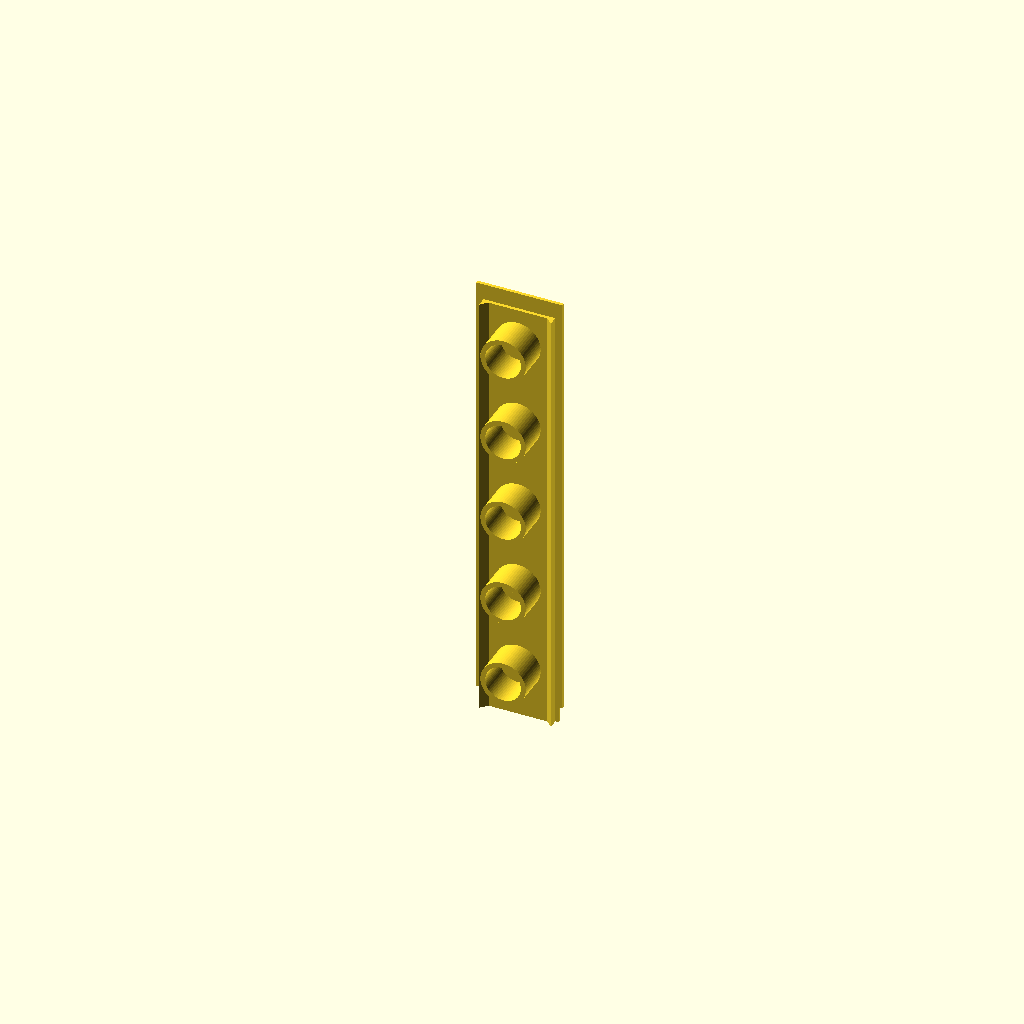
Cell 1: the model at its default parameters.
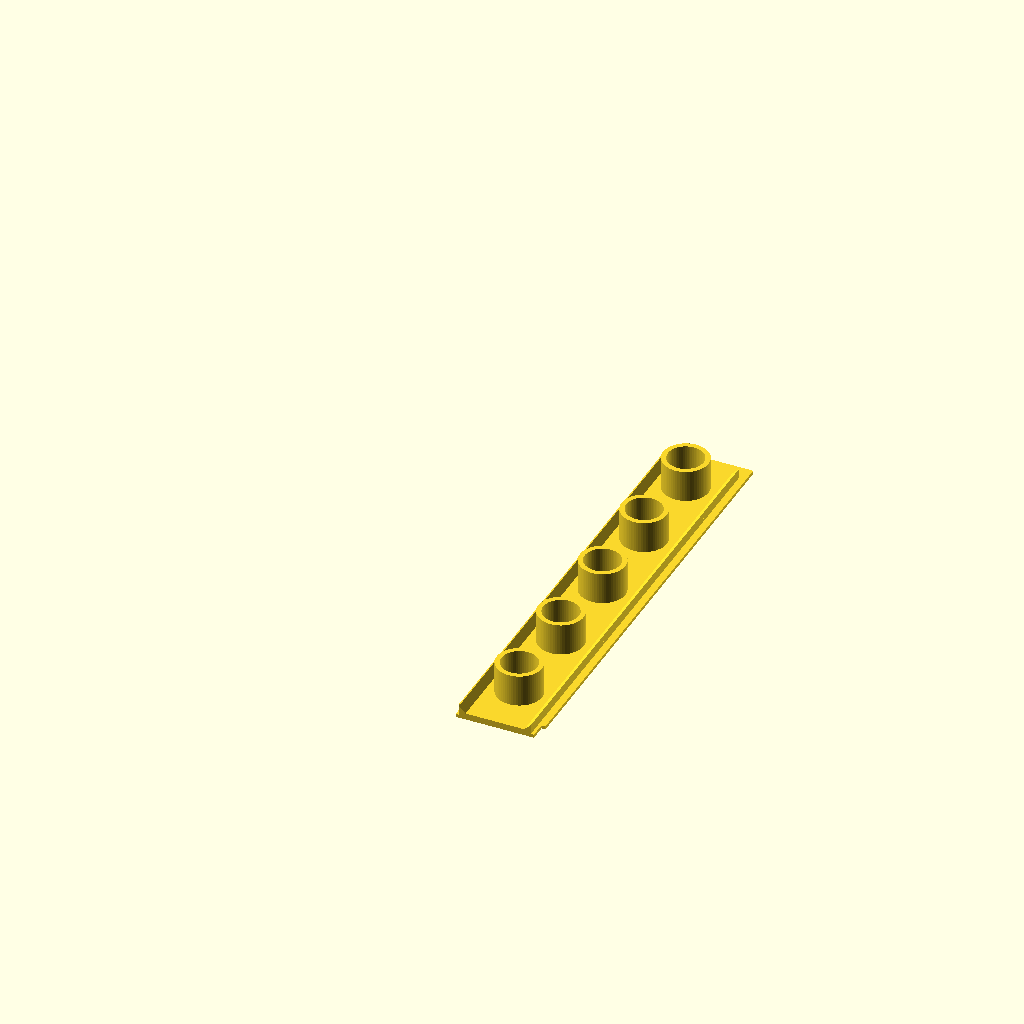
Cell 2: the same model with for_print = true.
One fixed orthographic camera (rotation 55°, 0°, 25°; colour scheme Cornfield) for every cell.
OpenSCAD source file manifold/parts/lid.scad:
// parts/lid.scad — closes the gallery and carries the ball cages. Reproduces valveV2's lid
// (lid_body, back_connection / front_connection laps, internal_chamfer fillets,
// LinearPattern 5×pitch) with the brief's changes: the plunger guide tube is now a cage
// ø cage_od / ø cage_bore reaching down to cage_bottom_y around each ball, the lip has
// joint_clear toward the body walls, and an optional magnet groove along the top.
// Frame: X across (0..W), Y up, Z along. Plate z∈[0, body_z1], plus a narrowed extension over
// the front lap z∈[body_z0, 0] (departs from the brief: the end cap's ring has no top bar, the
// plate itself is the top there, mirroring how the body's full floor replaces the ring's floor
// skin — otherwise the lip and its fillets hang 4 mm past the plate as a cantilever 0.8 mm above
// the bed); lip z∈[body_z0, body_z1 − joint_len] (it laps into the end cap's ring at the front
// and stops short of the inlet plug).
include <../params.scad>
use <../lib/shapes.scad>
$fn = fn_round;
for_print = false;
eps = 0.01;   // overlap between unioned solids / overshoot of cutters: no coincident CGAL faces

// [x, y, z] extents in the assembly frame (cage bottoms to plate top)
function lid_size() = [W, top_y - cage_bottom_y, body_z1 - body_z0];

module lid() {
    // over the back lap only the plate exists, so a groove deeper than the plate would open it
    assert(lid_slot_depth < wall/2, "lid_slot_depth must be less than the plate thickness wall/2");
    x_lip0 = wall + joint_clear;  lip_w = inner_w - 2*joint_clear;   // lip drops between the body walls
    y_plate0 = top_y - wall/2;                                        // plate underside = body wall tops
    y_roof   = top_y - wall;                                          // lip underside: the lifted ball touches it
    z_lip0 = body_z0;  z_lip1 = body_z1 - joint_len;
    slot_w = mag_d + mag_clear + line_w;   // magnet hole plus one extrusion width of running clearance
    difference() {
        union() {
            translate([0, y_plate0, 0]) cube([W, wall/2, body_z1]);                        // plate
            // plate over the front lap, narrowed by joint_clear per side to sit inside the end
            // cap's ring opening (same x formula as the body's front floor): puts the lip's
            // whole length on the bed and closes the top of the ring, which has no bar of its own
            translate([wall/2 + joint_clear, y_plate0, body_z0])
                cube([W - wall - 2*joint_clear, wall/2, -body_z0 + eps]);
            translate([x_lip0, y_roof, z_lip0]) cube([lip_w, wall/2, z_lip1 - z_lip0]);     // lip
            // 45° fillets hanging under both long lip edges [v2 internal_chamfer]: they brace the
            // lip against the wall and turn the roof/wall corner into a slope
            lip_fillet();
            translate([W/2, 0, 0]) mirror([1, 0, 0]) translate([-W/2, 0, 0]) lip_fillet();
            // cages: an annulus per gate from the lip underside down to cage_bottom_y; the lip
            // itself is the ball's stop, so the bore is not cut into it
            for (i = [0 : n_gates - 1])
                translate([W/2, cage_bottom_y, gate_z(i)]) rotate([-90, 0, 0])
                    linear_extrude(y_roof - cage_bottom_y + eps)
                        difference() { circle(d=cage_od); circle(d=cage_bore); }
        }
        // optional magnet groove along the lid top centre
        if (lid_slot_depth > 0)
            translate([W/2 - slot_w/2, top_y - lid_slot_depth, -eps]) cube([slot_w, lid_slot_depth + eps, body_z1 + 2*eps]);
    }
    // the −X fillet: vertical leg down the lip's outer face, horizontal leg along its underside,
    // plus an eps strip up into the lip so the union has no coincident faces
    module lip_fillet() translate([x_lip0, y_roof, z_lip0]) linear_extrude(z_lip1 - z_lip0)
        polygon([[0, eps], [0, -lip_chamfer], [lip_chamfer, 0], [lip_chamfer, eps]]);
}

// plate top (y=top_y) on the bed: cages stand up, fillets are 45° slopes on the lip
module lid_print() { translate([0, -body_z0, top_y]) rotate([-90, 0, 0]) lid(); }

if (is_undef(ASSEMBLY)) {
    echo(lid_size=lid_size());
    if (for_print) lid_print(); else lid();
}
Customizer parameters (derived from the source; name, type, default, range or options):
for_print: bool, default false
eps: number, default 0.01
